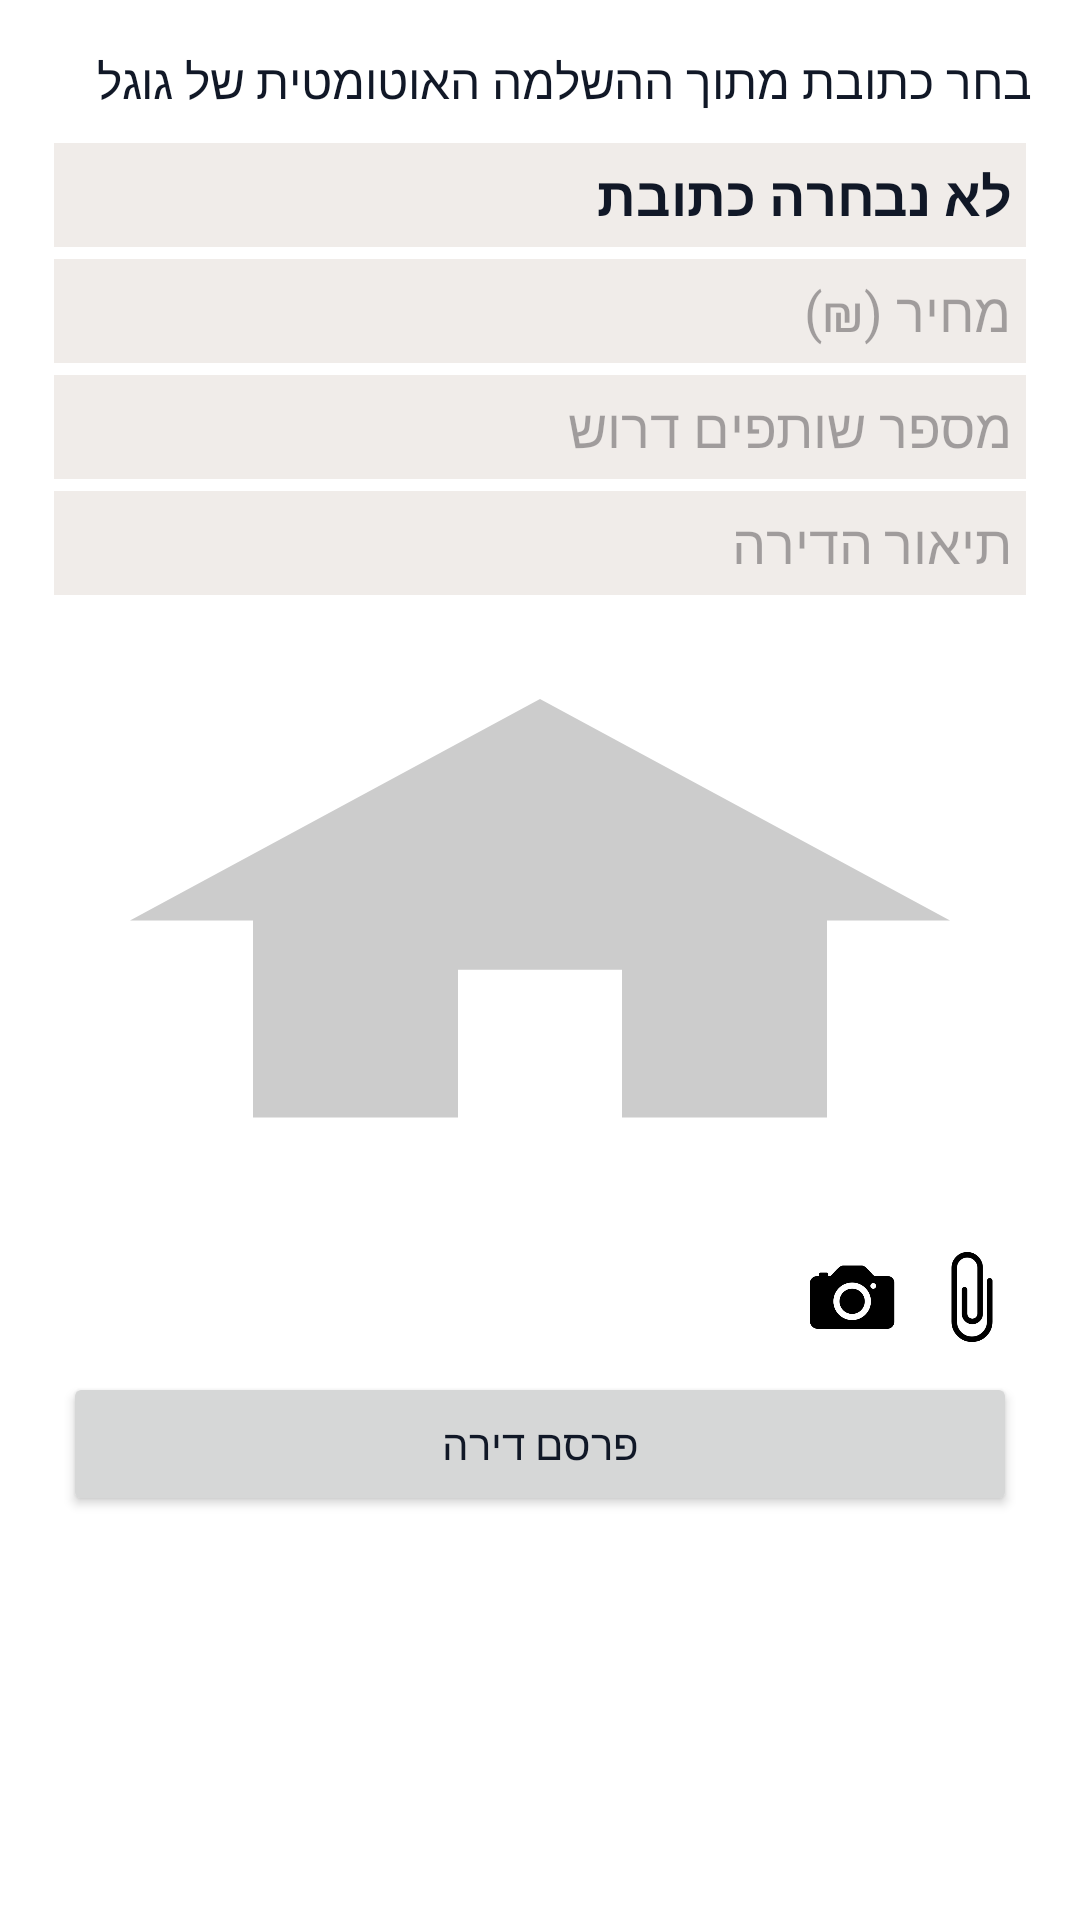

Android layout source for this screen:
<!-- AndroidManifest.xml: application theme Theme.Roomatch -->
<!-- res/layout/fragment_owner.xml -->
<?xml version="1.0" encoding="utf-8"?>

<ScrollView xmlns:android="http://schemas.android.com/apk/res/android"
    android:layout_width="match_parent"
    android:layout_height="match_parent">

    <LinearLayout
        android:layout_width="match_parent"
        android:layout_height="wrap_content"
        android:orientation="vertical"
        android:padding="16dp">

        <TextView
            style="@style/Theme.Roomatch"
            android:layout_width="match_parent"
            android:layout_height="wrap_content"
            android:text="בחר כתובת מתוך ההשלמה האוטומטית של גוגל"
            android:textSize="16sp" />

        
        <FrameLayout
            android:id="@+id/autocompleteFragmentContainer"
            android:layout_width="match_parent"
            android:layout_height="wrap_content"
            android:layout_marginTop="8dp" />

        
        <TextView
            android:id="@+id/textViewSelectedAddress"
            style="@style/Theme.Roomatch.secondary"
            android:layout_width="match_parent"
            android:layout_height="wrap_content"
            android:layout_margin="2dp"
            android:layout_marginTop="8dp"
            android:padding="5dp"
            android:text="לא נבחרה כתובת"
            android:textSize="18sp"
            android:textStyle="bold" />

        <EditText
            android:id="@+id/editTextPrice"
            style="@style/Theme.Roomatch.secondary"
            android:layout_width="match_parent"
            android:layout_height="wrap_content"
            android:layout_margin="2dp"
            android:hint="מחיר (₪)"
            android:inputType="number"
            android:padding="5dp"
            android:textSize="18sp" />

        <EditText
            android:id="@+id/editTextRoommates"
            style="@style/Theme.Roomatch.secondary"
            android:layout_width="match_parent"
            android:layout_height="wrap_content"
            android:layout_margin="2dp"
            android:hint="מספר שותפים דרוש"
            android:inputType="number"
            android:padding="5dp"
            android:textSize="18sp" />

        <EditText
            android:id="@+id/editTextDescription"
            style="@style/Theme.Roomatch.secondary"
            android:layout_width="match_parent"
            android:layout_height="wrap_content"
            android:layout_margin="2dp"
            android:hint="תיאור הדירה"
            android:padding="5dp"
            android:textSize="18sp" />

        <ImageView
            android:id="@+id/imageViewPreview"
            android:layout_width="match_parent"
            android:layout_height="197dp"
            android:layout_marginTop="8dp"
            android:background="@drawable/placeholder_image"
            android:scaleType="fitCenter" />

        <LinearLayout
            android:layout_width="match_parent"
            android:layout_height="47dp"
            android:baselineAligned="false"
            android:orientation="horizontal">

            <androidx.constraintlayout.widget.ConstraintLayout
                android:layout_width="match_parent"
                android:layout_height="match_parent"
                android:layout_weight="1">

            </androidx.constraintlayout.widget.ConstraintLayout>

            <Button
                android:id="@+id/camera"
                android:layout_width="30dp"
                android:layout_height="30dp"
                android:layout_gravity="bottom|right"
                android:layout_margin="5dp"
                android:background="@mipmap/ic_camera_foreground"
                android:gravity="right" />

            <Button
                android:id="@+id/buttonSelectImage"
                android:layout_width="30dp"
                android:layout_height="30dp"
                android:layout_gravity="bottom|right"
                android:layout_margin="5dp"
                android:layout_marginTop="12dp"
                android:background="@mipmap/ic_files_foreground" />
        </LinearLayout>

        <LinearLayout
            android:layout_width="match_parent"
            android:layout_height="wrap_content"
            android:orientation="horizontal">

            <Button
                android:id="@+id/buttonPublish"
                style="@style/Theme.Roomatch"
                android:layout_width="50dp"
                android:layout_height="wrap_content"
                android:layout_margin="5dp"
                android:layout_weight="7"
                android:text="פרסם דירה" />
        </LinearLayout>

    </LinearLayout>
</ScrollView>
<!-- resources referenced by this layout -->
<resources>
  <!-- drawable placeholder_image (drawable) -->
  <vector xmlns:android="http://schemas.android.com/apk/res/android"
      android:width="120dp"
      android:height="120dp"
      android:viewportWidth="24"
      android:viewportHeight="24">
  
      <path
          android:fillColor="#CCCCCC"
          android:pathData="M10,20v-6h4v6h5v-8h3L12,3 2,12h3v8z"/>
  </vector>
  <!-- mipmap ic_camera_foreground: webp bitmap (mipmap-hdpi, 1530 bytes) -->
  <!-- mipmap ic_files_foreground: webp bitmap (mipmap-hdpi, 1620 bytes) -->
  <style name="Theme.Roomatch" parent="Theme.Material3.DayNight.NoActionBar">
          
          <item name="colorPrimary">@color/Sky_blue</item>
          <item name="colorPrimaryContainer">@color/Navy_blue</item>
          <item name="colorSurface">@color/background_white</item>
          <item name="android:colorBackground">@color/card_white</item>
          <item name="android:textColorPrimary">@color/text_grey</item>
          <item name="android:textColorSecondary">@color/text_grey_secondary</item>
          <item name="colorOnPrimary">@color/white</item>
          <item name="android:windowNoTitle">true</item>
          <item name="android:windowActionBar">false</item>
          <item name="editTextBackground">@color/card_white</item>
  
      </style>
  <style name="Theme.Roomatch.secondary" parent="Theme.Material3.DayNight.NoActionBar">
          <item name="colorPrimary">@color/Sky_blue</item>
          <item name="colorOnPrimary">@color/white</item>
          <item name="android:textColorPrimary">@color/text_grey</item>
          <item name="android:textColorSecondary">@color/text_grey_secondary</item>
          <item name="android:background">#f0ece9</item>
          <item name="colorOnBackground">@color/black</item>
          <item name="android:windowBackground">@color/white</item>
      </style>
  <color name="Sky_blue">#3BAFDA</color>
  <color name="Navy_blue">#1A2E45</color>
  <color name="background_white">#f9fafb</color>
  <color name="card_white">#FFFFFF</color>
  <color name="text_grey">#111827</color>
  <color name="text_grey_secondary">#6B7280</color>
  <color name="white">#FFFFFFFF</color>
  <color name="black">#FF000000</color>
</resources>
